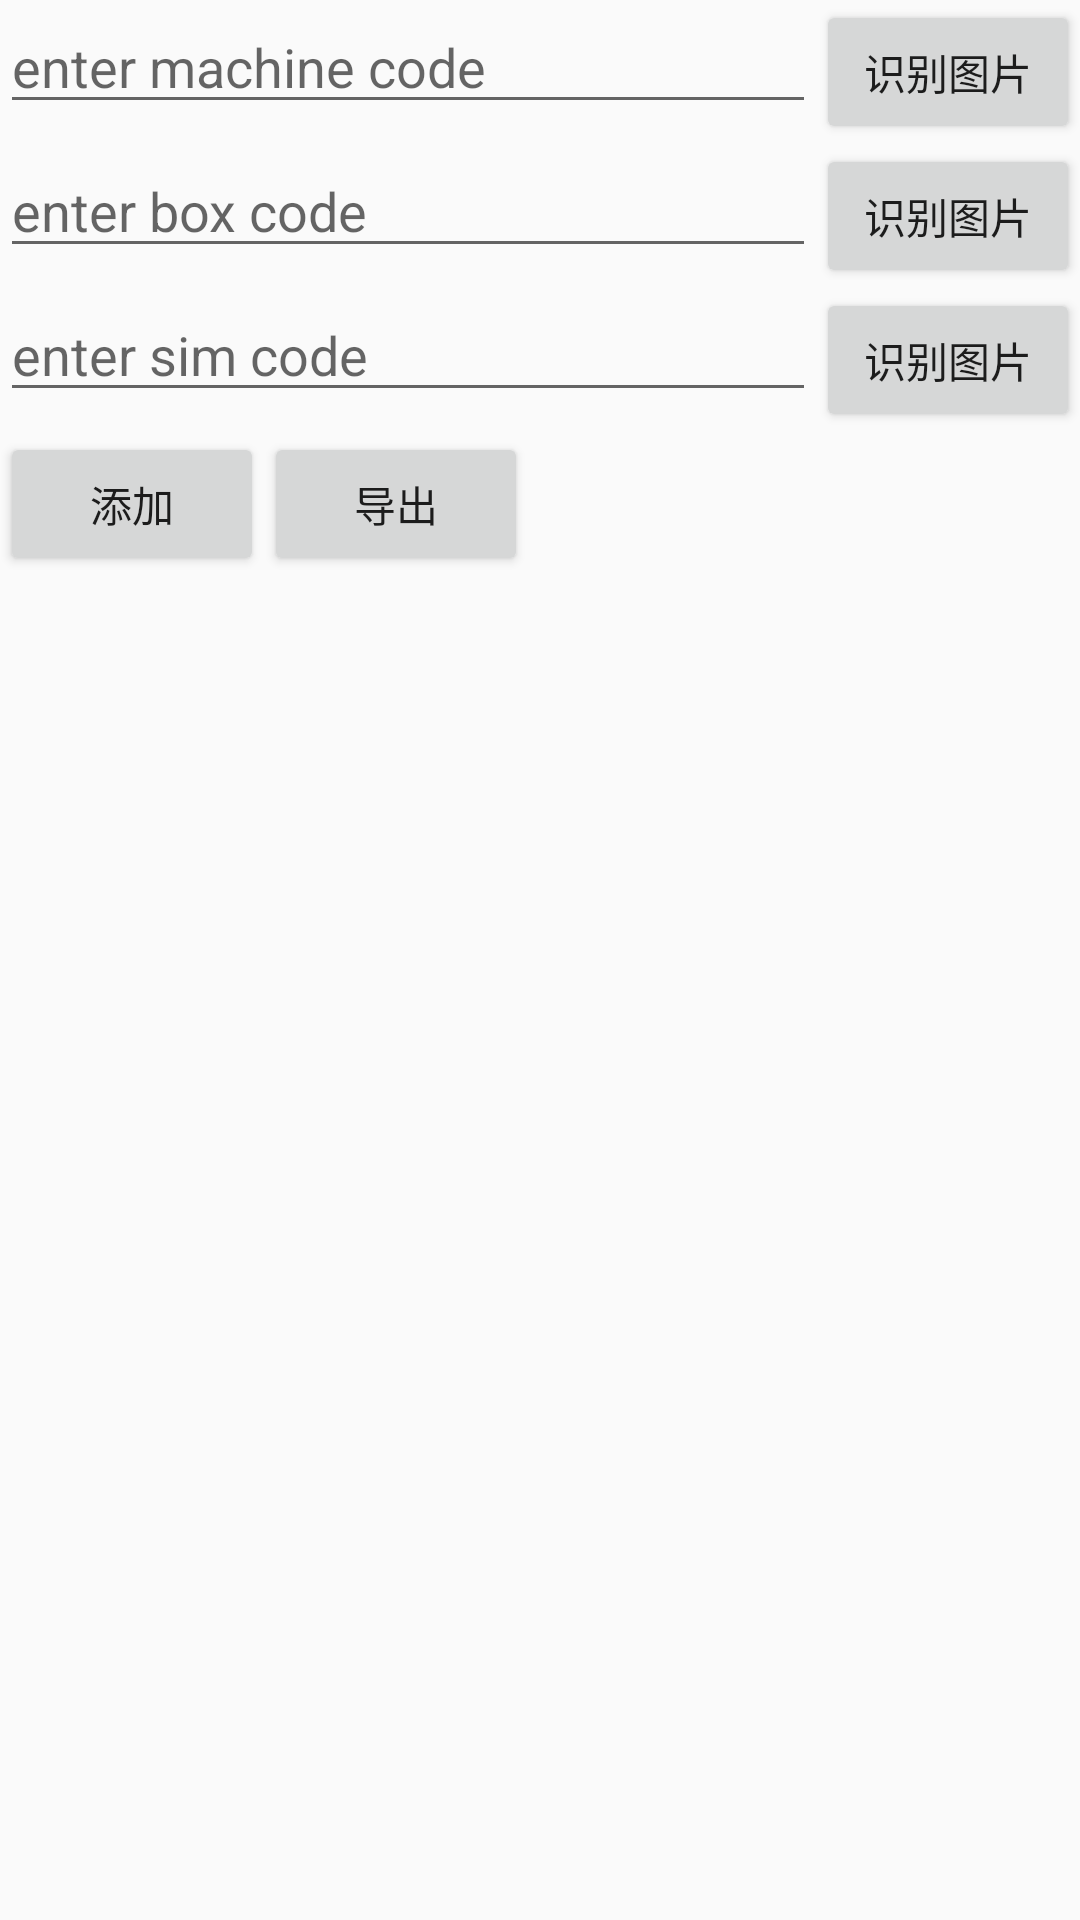

Here is an Android app screen rendered from its layout file. Give the layout XML and the strings, colors and styles it references.
<!-- AndroidManifest.xml: application theme AppTheme -->
<!-- res/layout/main.xml -->
<?xml version="1.0" encoding="utf-8"?>
<RelativeLayout xmlns:android="http://schemas.android.com/apk/res/android"
    xmlns:tools="http://schemas.android.com/tools"
    android:layout_width="match_parent"
    android:layout_height="match_parent"
    tools:context="com.resmed.liangj.ocr.MainActivity"
    tools:ignore="RtlHardcoded">

    <LinearLayout
        android:id="@+id/add_parent_layout"
        android:layout_width="match_parent"
        android:layout_height="wrap_content"
        android:orientation="vertical">

        <RelativeLayout
            android:layout_width="match_parent"
            android:layout_height="wrap_content">

            <EditText
                android:id="@+id/editMachineCode"
                android:layout_width="match_parent"
                android:layout_height="wrap_content"
                android:layout_toLeftOf="@id/machineCodeBtn"
                android:hint="@string/enter_new_machine_code"
                android:imeOptions="actionDone"
                android:inputType="text" />

            <Button
                android:id="@+id/machineCodeBtn"
                android:layout_width="wrap_content"
                android:layout_height="wrap_content"
                android:layout_alignParentRight="true"
                android:text="识别图片" />
        </RelativeLayout>

        <RelativeLayout
            android:layout_width="match_parent"
            android:layout_height="wrap_content">

            <EditText
                android:id="@+id/editBoxCode"
                android:layout_width="match_parent"
                android:layout_height="wrap_content"
                android:layout_toLeftOf="@id/boxCodeBtn"
                android:hint="@string/enter_new_box_code"
                android:imeOptions="actionDone"
                android:inputType="text" />

            <Button
                android:id="@+id/boxCodeBtn"
                android:layout_width="wrap_content"
                android:layout_height="wrap_content"
                android:layout_alignParentRight="true"
                android:text="识别图片" />
        </RelativeLayout>


        <RelativeLayout
            android:layout_width="match_parent"
            android:layout_height="wrap_content">

            <EditText
                android:id="@+id/editSimCode"
                android:layout_width="match_parent"
                android:layout_height="wrap_content"
                android:layout_toLeftOf="@id/simCodeBtn"
                android:hint="@string/enter_new_sim_code"
                android:imeOptions="actionDone"
                android:inputType="text" />

            <Button
                android:id="@+id/simCodeBtn"
                android:layout_width="wrap_content"
                android:layout_height="wrap_content"
                android:layout_alignParentRight="true"
                android:text="识别图片" />
        </RelativeLayout>

        <LinearLayout
            android:layout_width="match_parent"
            android:layout_height="wrap_content"
            android:orientation="horizontal">

            <Button
                android:id="@+id/buttonAdd"
                android:layout_width="wrap_content"
                android:layout_height="wrap_content"
                android:layout_alignParentRight="true"
                android:onClick="onAddButtonClick"
                android:text="@string/add" />

            <Button
                android:id="@+id/buttonExport"
                android:layout_width="wrap_content"
                android:layout_height="wrap_content"
                android:layout_alignParentRight="true"
                android:onClick="onExportButtonClick"
                android:text="@string/export" />
        </LinearLayout>
    </LinearLayout>

    <android.support.v7.widget.RecyclerView
        android:id="@+id/recyclerViewNotes"
        android:layout_width="match_parent"
        android:layout_height="match_parent"
        android:layout_below="@id/add_parent_layout"
        android:scrollbars="vertical" />

</RelativeLayout>
<!-- resources referenced by this layout -->
<resources>
  <string name="add">添加</string>
  <string name="enter_new_box_code">enter box code</string>
  <string name="enter_new_machine_code">enter machine code</string>
  <string name="enter_new_sim_code">enter sim code</string>
  <string name="export">导出</string>
  <style name="AppTheme" parent="Theme.AppCompat.Light.NoActionBar">
          
          <item name="colorPrimary">@color/colorPrimary</item>
          <item name="colorPrimaryDark">@color/colorPrimaryDark</item>
          <item name="colorAccent">@color/colorAccent</item>
      </style>
  <color name="colorPrimary">#3F51B5</color>
  <color name="colorPrimaryDark">#303F9F</color>
  <color name="colorAccent">#FF4081</color>
</resources>
